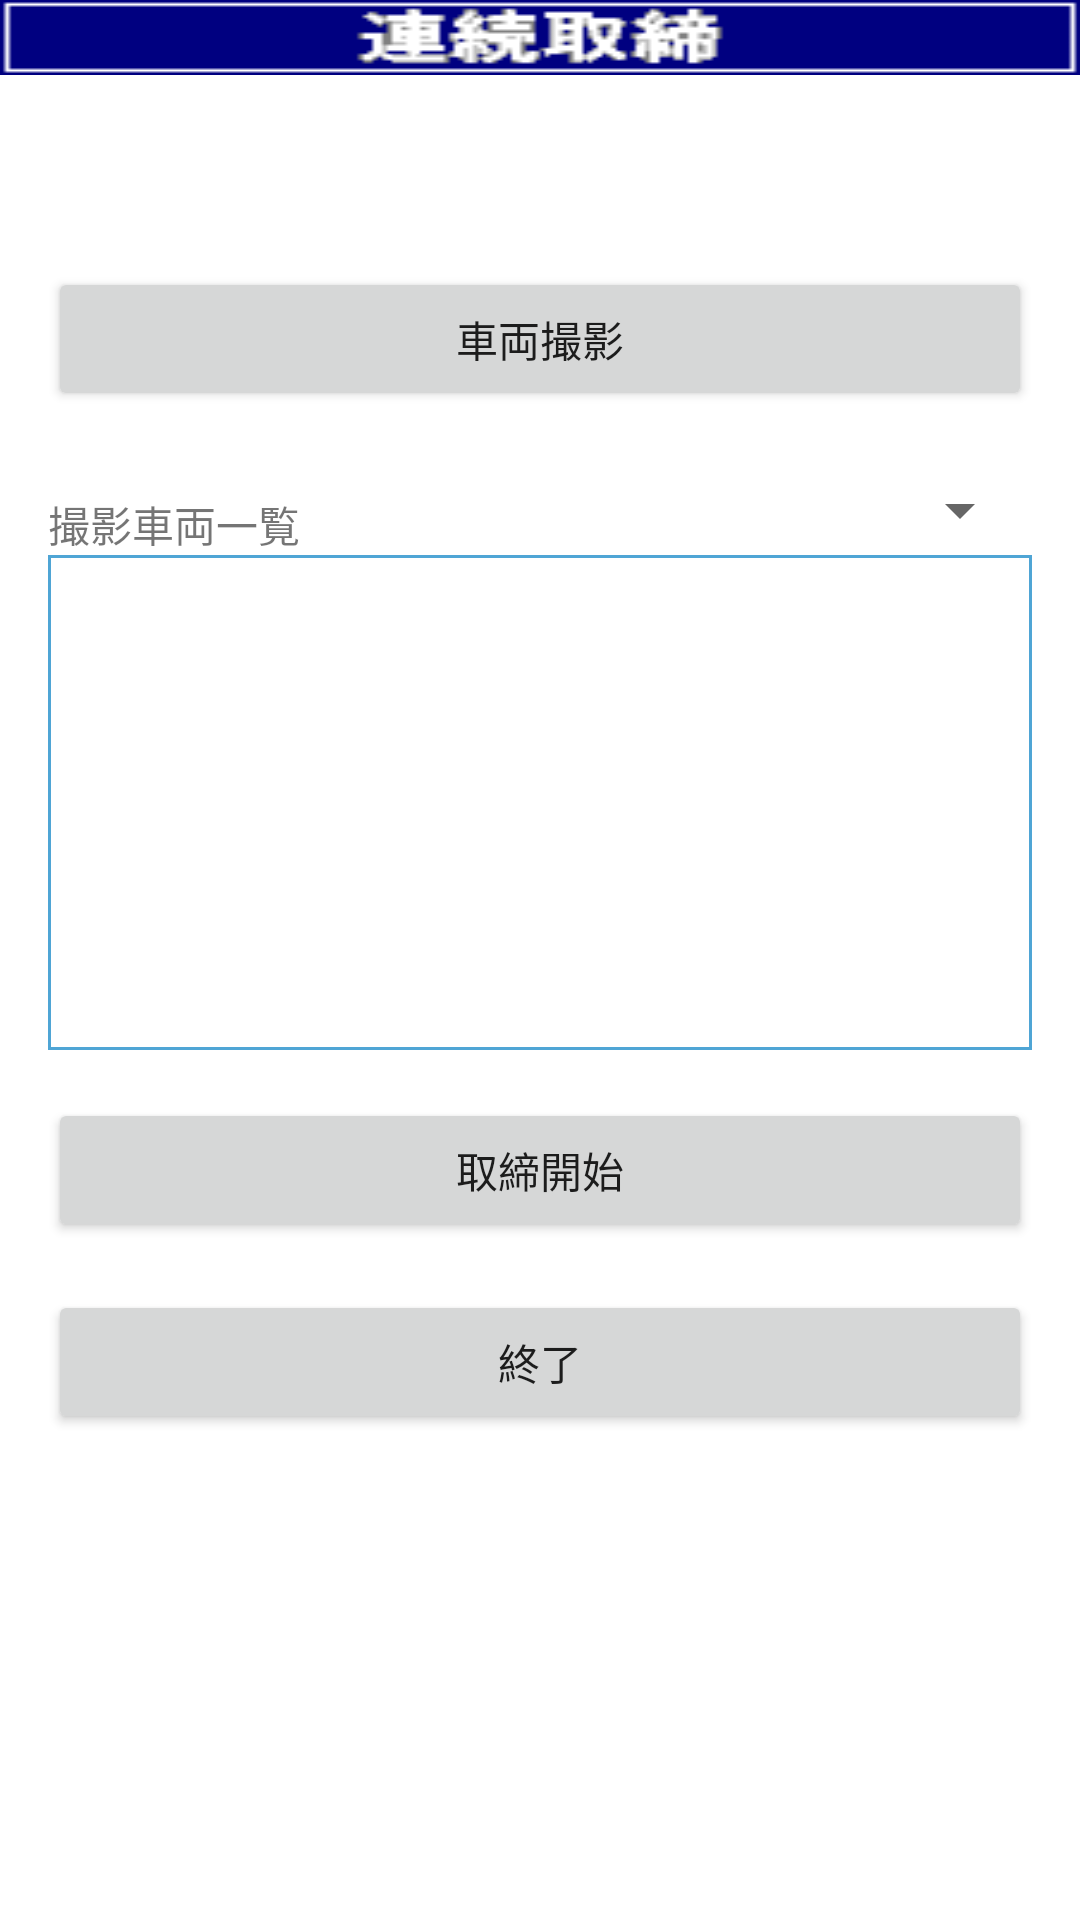

Here is an Android app screen rendered from its layout file. Give the layout XML and the strings, colors and styles it references.
<!-- AndroidManifest.xml: application theme Theme.ParkingViolationDemo -->
<!-- res/layout/activity_wiz_series.xml -->
<?xml version="1.0" encoding="utf-8"?>
<androidx.constraintlayout.widget.ConstraintLayout xmlns:android="http://schemas.android.com/apk/res/android"
    xmlns:app="http://schemas.android.com/apk/res-auto"
    xmlns:tools="http://schemas.android.com/tools"
    android:layout_width="match_parent"
    android:layout_height="match_parent"
    tools:context=".WizSeriesActivity">

    <ImageView
        android:id="@+id/image_title"
        android:layout_width="0dp"
        android:layout_height="wrap_content"
        android:scaleType="fitXY"
        app:layout_constraintEnd_toEndOf="parent"
        app:layout_constraintStart_toStartOf="parent"
        app:layout_constraintTop_toTopOf="parent"
        app:srcCompat="@drawable/header_series" />

    <Button
        android:id="@+id/button_photo"
        android:layout_width="0dp"
        android:layout_height="wrap_content"
        android:layout_marginStart="16dp"
        android:layout_marginTop="64dp"
        android:layout_marginEnd="16dp"
        android:text="車両撮影"
        app:layout_constraintEnd_toEndOf="parent"
        app:layout_constraintStart_toStartOf="parent"
        app:layout_constraintTop_toBottomOf="@+id/image_title" />

    <TextView
        android:id="@+id/text_list"
        android:layout_width="wrap_content"
        android:layout_height="wrap_content"
        android:text="撮影車両一覧"
        app:layout_constraintBottom_toTopOf="@+id/grid_list"
        app:layout_constraintStart_toStartOf="@+id/grid_list" />

    <Spinner
        android:id="@+id/spinner"
        android:layout_width="109dp"
        android:layout_height="30dp"
        android:layout_marginEnd="16dp"
        app:layout_constraintBottom_toTopOf="@+id/grid_list"
        app:layout_constraintEnd_toEndOf="parent" />

    <Button
        android:id="@+id/button_start"
        android:layout_width="0dp"
        android:layout_height="wrap_content"
        android:layout_marginStart="16dp"
        android:layout_marginTop="16dp"
        android:layout_marginEnd="16dp"
        android:text="取締開始"
        app:layout_constraintEnd_toEndOf="parent"
        app:layout_constraintStart_toStartOf="parent"
        app:layout_constraintTop_toBottomOf="@+id/grid_list" />

    <Button
        android:id="@+id/button_done"
        android:layout_width="0dp"
        android:layout_height="wrap_content"
        android:layout_marginStart="16dp"
        android:layout_marginTop="16dp"
        android:layout_marginEnd="16dp"
        android:text="終了"
        app:layout_constraintEnd_toEndOf="parent"
        app:layout_constraintStart_toStartOf="parent"
        app:layout_constraintTop_toBottomOf="@+id/button_start" />

    <GridView
        android:id="@+id/grid_list"
        android:layout_width="0dp"
        android:layout_height="165dp"
        android:layout_marginStart="16dp"
        android:layout_marginTop="48dp"
        android:layout_marginEnd="16dp"
        android:background="@drawable/border"
        android:numColumns="2"
        app:layout_constraintEnd_toEndOf="parent"
        app:layout_constraintStart_toStartOf="parent"
        app:layout_constraintTop_toBottomOf="@+id/button_photo" />

</androidx.constraintlayout.widget.ConstraintLayout>
<!-- resources referenced by this layout -->
<resources>
  <!-- drawable border (drawable) -->
  <?xml version="1.0" encoding="utf-8"?>
  <shape xmlns:android="http://schemas.android.com/apk/res/android"
      android:shape="rectangle" >
      <solid android:color="#FFFFFF" />
      <stroke
          android:width="1dp"
          android:color="#4fa5d5" />
  </shape>
  <!-- drawable header_series: bmp bitmap (drawable, 3018 bytes) -->
  <style name="Theme.ParkingViolationDemo" parent="Theme.MaterialComponents.DayNight.DarkActionBar">
          
          <item name="colorPrimary">@color/purple_500</item>
          <item name="colorPrimaryVariant">@color/purple_700</item>
          <item name="colorOnPrimary">@color/white</item>
          
          <item name="colorSecondary">@color/teal_200</item>
          <item name="colorSecondaryVariant">@color/teal_700</item>
          <item name="colorOnSecondary">@color/black</item>
          
          <item name="android:statusBarColor" tools:targetApi="l">?attr/colorPrimaryVariant</item>
          
          <item name="windowNoTitle">true</item>
          <item name="windowActionBar">false</item>
          <item name="android:windowFullscreen">true</item>
          <item name="android:windowContentOverlay">@null</item>    </style>
  <!-- not gathered from this repository: default colours our renderer supplied (Android Studio template values) -->
  <color name="purple_500">#FF6200EE</color>
  <color name="purple_700">#FF3700B3</color>
  <color name="teal_200">#FF03DAC5</color>
  <color name="teal_700">#FF018786</color>
  <color name="black">#FF000000</color>
  <color name="white">#FFFFFFFF</color>
</resources>
